Photos from the image-classification dataset "Dataset" in the GitHub repository nyza-cabillo/Thesis. Its 3 classes are: black pod rot, healthy, pod borer.

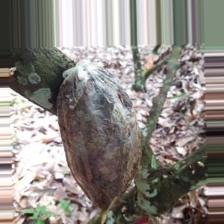
Label: black pod rot

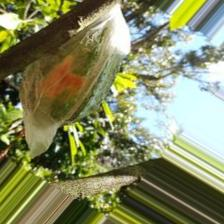
Label: pod borer

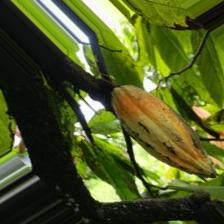
Label: pod borer

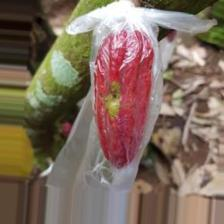
Label: healthy

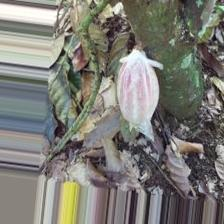
Label: healthy

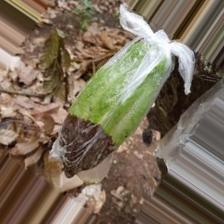
Label: black pod rot
